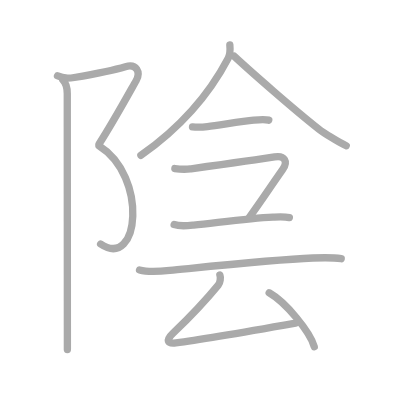
t = 0.00 s
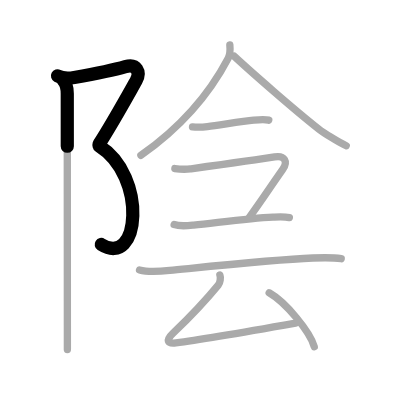
t = 2.25 s
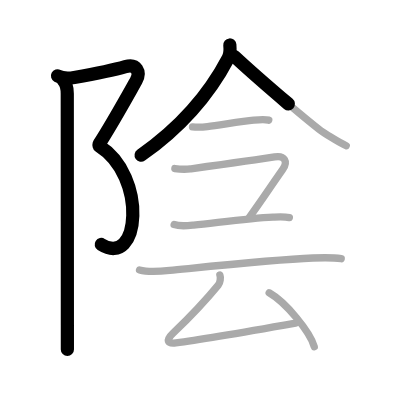
t = 4.50 s
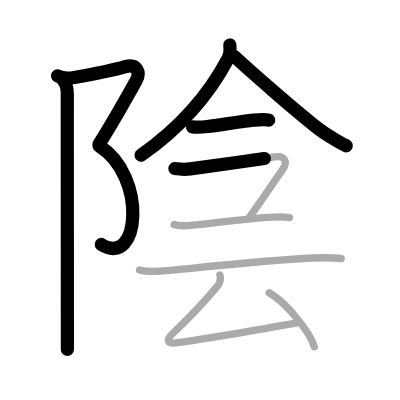
t = 6.50 s
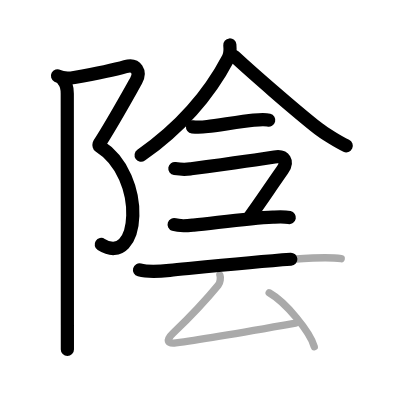
t = 8.75 s
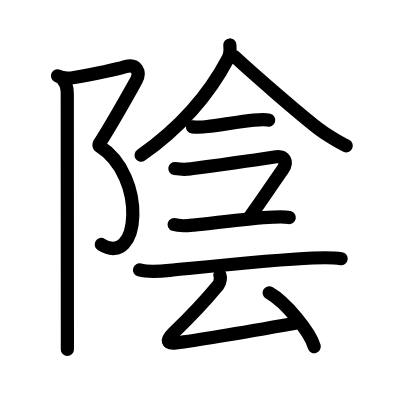
t = 11.00 s

The animated SVG that drew these frames (rendered in a browser with its animation timeline set to each time). Animation: 11 SMIL elements (animate=11); one cycle of 11.00 s.

<?xml version="1.0" standalone="no"?>
<!DOCTYPE svg PUBLIC "-//W3C//DTD SVG 1.1//EN"   "http://www.w3.org/Graphics/SVG/1.1/DTD/svg11.dtd">
<svg width="400px" height="400px"  version="1.1" xmlns="http://www.w3.org/2000/svg">
  <defs>
    <marker id="Triangle" viewBox="0 0 10 10" refX="0" refY="5" markerUnits="strokeWidth" markerWidth="3" style="stroke-opacity:0%;fill:#aaaaaa;" markerHeight="2" orient="auto">
      <path d="M 0 0 L 10 5 L 0 10 z" />
    </marker>
    
    <marker id="Arrow" viewBox="0 0 10 10" refX="5" refY="5" markerUnits="strokeWidth" markerWidth="1.8" style="stroke-opacity:0%;fill:#770000;" markerHeight="2" orient="auto">
      <path d="M 0 4 L 6 4 L 4 1 L 10 5 L 4 9 L 6 6 L 0 6 z" />
        <circle cx="5" cy="5" r="5" />
      </marker>
    
    <marker id="TriangleRed" viewBox="0 0 10 10" refX="0" refY="5" markerUnits="strokeWidth" markerWidth="3" style="stroke-opacity:0%;fill:#CC0000;" markerHeight="2" orient="auto">
      <path d="M 0 0 L 10 5 L 0 10 z" />
    </marker>
    
    <marker id="ArrowRed" viewBox="0 0 10 10" refX="5" refY="5" markerUnits="strokeWidth" markerWidth="1.8" style="stroke-opacity:0%;fill:#CC0000;" markerHeight="2" orient="auto">
      <path d="M 0 4 L 6 4 L 4 1 L 10 5 L 4 9 L 6 6 L 0 6 z" />
        <circle cx="5" cy="5" r="5" />
      </marker>
    
  </defs>
  
  <path style="fill:#ffffff; fill-opacity:100%; fill-rule:evenodd; stroke-width:0;" d="M 0 0 L 400px 0 L 400px 400px L 0 400px L 0 0" />

  <g transform="scale(3.6697247706422 3.6697247706422)">
<path style="fill:none; fill-opacity:0%; fill-rule:evenodd; stroke:#aaaaaa; stroke-opacity:100%; stroke-width: 1.5pt; stroke-linejoin:round; stroke-linecap:round;" d="M15.67 20.67c1.58 0.83 3.51 0.63 4.56 0.45c4.68-0.82 10.28-1.87 13.94-2.95c3.03-0.9 4.25 1.5 2.92 3.83C35.75 24.33 31 33 27 39.25"></path>
<path style="fill:none; fill-opacity:0%; fill-rule:evenodd; stroke:#aaaaaa; stroke-opacity:100%; stroke-width: 1.5pt; stroke-linejoin:round; stroke-linecap:round;" d="M27 39.75c13.33 8.33 11.02 33.81 0.42 26.75"></path>
<path style="fill:none; fill-opacity:0%; fill-rule:evenodd; stroke:#aaaaaa; stroke-opacity:100%; stroke-width: 1.5pt; stroke-linejoin:round; stroke-linecap:round;" d="M17.12 21.75C18 22.63 18.33 24 18.33 25.5c0 0.7 0.02 45.95 0.03 63.25c0 3.67 0 6.06 0 6.5"></path>
<path style="fill:none; fill-opacity:0%; fill-rule:evenodd; stroke:#aaaaaa; stroke-opacity:100%; stroke-width: 1.5pt; stroke-linejoin:round; stroke-linecap:round;" d="M62.63 12.25c0.12 1.29 0.17 2.43-0.43 3.59c-3.95 7.54-10.98 17.5-23.8 26.49"></path>
<path style="fill:none; fill-opacity:0%; fill-rule:evenodd; stroke:#aaaaaa; stroke-opacity:100%; stroke-width: 1.5pt; stroke-linejoin:round; stroke-linecap:round;" d="M63.82 15.33c4.53 4.21 16.39 14.58 22.97 19.77c1.31 1.03 5.21 3.52 7.56 4.63"></path>
<path style="fill:none; fill-opacity:0%; fill-rule:evenodd; stroke:#aaaaaa; stroke-opacity:100%; stroke-width: 1.5pt; stroke-linejoin:round; stroke-linecap:round;" d="M52.46 34.57c1.41 0.18 2.98 0.06 4.07-0.08c3.41-0.43 9.35-1.42 12.59-1.75c1.18-0.12 2.93-0.31 4.12 0"></path>
<path style="fill:none; fill-opacity:0%; fill-rule:evenodd; stroke:#aaaaaa; stroke-opacity:100%; stroke-width: 1.5pt; stroke-linejoin:round; stroke-linecap:round;" d="M47.65 45.93c1.35 0.2 2.55 0.32 4.22 0.09c4.34-0.59 18.33-2.49 22.96-3.24c2.75-0.45 3.74 1.22 2.17 3.46c-4.12 5.88-5.62 8.25-9.06 13"></path>
<path style="fill:none; fill-opacity:0%; fill-rule:evenodd; stroke:#aaaaaa; stroke-opacity:100%; stroke-width: 1.5pt; stroke-linejoin:round; stroke-linecap:round;" d="M47.45 61.2c1.65 0.55 3.63 0.31 5.3 0.14c6.8-0.7 15.12-1.87 21.62-2.17c1.5-0.07 3.01-0.18 4.48 0.12"></path>
<path style="fill:none; fill-opacity:0%; fill-rule:evenodd; stroke:#aaaaaa; stroke-opacity:100%; stroke-width: 1.5pt; stroke-linejoin:round; stroke-linecap:round;" d="M38.02 73.56c2.5 0.67 5.66 0.38 8.22 0.13c10.86-1.07 28.48-2.94 39.02-3.38c2.57-0.11 5.17-0.22 7.72 0.18"></path>
<path style="fill:none; fill-opacity:0%; fill-rule:evenodd; stroke:#aaaaaa; stroke-opacity:100%; stroke-width: 1.5pt; stroke-linejoin:round; stroke-linecap:round;" d="M59.92 74.93c0.24 0.65 0.14 2.05-0.45 2.77c-4.97 6.05-7.77 8.76-12.3 13.1c-2.05 1.96-1.62 2.92 0.75 2.63c4.99-0.62 24.5-3.94 32.62-5.38"></path>
<path style="fill:none; fill-opacity:0%; fill-rule:evenodd; stroke:#aaaaaa; stroke-opacity:100%; stroke-width: 1.5pt; stroke-linejoin:round; stroke-linecap:round;" d="M73.35 79.79c4.55 2.6 11.15 10.63 12.29 14.68"></path>

<path style="fill:none; fill-opacity:0%; fill-rule:evenodd; stroke:#000000; stroke-opacity:100%; stroke-width: 2.7pt; stroke-linejoin:round; stroke-linecap:round;" d="M15.67 20.67c1.58 0.83 3.51 0.63 4.56 0.45c4.68-0.82 10.28-1.87 13.94-2.95c3.03-0.9 4.25 1.5 2.92 3.83C35.75 24.33 31 33 27 39.25" pathLength="100" stroke-dashoffset="100" stroke-dasharray="100 105"><animate id="dashAnim1" attributeName="stroke-dashoffset" from="100" to="0" dur="1s" calcMode="linear" fill="freeze"/></path>
<path style="fill:none; fill-opacity:0%; fill-rule:evenodd; stroke:#000000; stroke-opacity:100%; stroke-width: 2.7pt; stroke-linejoin:round; stroke-linecap:round;" d="M27 39.75c13.33 8.33 11.02 33.81 0.42 26.75" pathLength="100" stroke-dashoffset="100" stroke-dasharray="100 105"><animate id="dashAnim2" attributeName="stroke-dashoffset" from="100" to="0" dur="1s" calcMode="linear" begin="dashAnim1.end" fill="freeze"/></path>
<path style="fill:none; fill-opacity:0%; fill-rule:evenodd; stroke:#000000; stroke-opacity:100%; stroke-width: 2.7pt; stroke-linejoin:round; stroke-linecap:round;" d="M17.12 21.75C18 22.63 18.33 24 18.33 25.5c0 0.7 0.02 45.95 0.03 63.25c0 3.67 0 6.06 0 6.5" pathLength="100" stroke-dashoffset="100" stroke-dasharray="100 105"><animate id="dashAnim3" attributeName="stroke-dashoffset" from="100" to="0" dur="1s" calcMode="linear" begin="dashAnim2.end" fill="freeze"/></path>
<path style="fill:none; fill-opacity:0%; fill-rule:evenodd; stroke:#000000; stroke-opacity:100%; stroke-width: 2.7pt; stroke-linejoin:round; stroke-linecap:round;" d="M62.63 12.25c0.12 1.29 0.17 2.43-0.43 3.59c-3.95 7.54-10.98 17.5-23.8 26.49" pathLength="100" stroke-dashoffset="100" stroke-dasharray="100 105"><animate id="dashAnim4" attributeName="stroke-dashoffset" from="100" to="0" dur="1s" calcMode="linear" begin="dashAnim3.end" fill="freeze"/></path>
<path style="fill:none; fill-opacity:0%; fill-rule:evenodd; stroke:#000000; stroke-opacity:100%; stroke-width: 2.7pt; stroke-linejoin:round; stroke-linecap:round;" d="M63.82 15.33c4.53 4.21 16.39 14.58 22.97 19.77c1.31 1.03 5.21 3.52 7.56 4.63" pathLength="100" stroke-dashoffset="100" stroke-dasharray="100 105"><animate id="dashAnim5" attributeName="stroke-dashoffset" from="100" to="0" dur="1s" calcMode="linear" begin="dashAnim4.end" fill="freeze"/></path>
<path style="fill:none; fill-opacity:0%; fill-rule:evenodd; stroke:#000000; stroke-opacity:100%; stroke-width: 2.7pt; stroke-linejoin:round; stroke-linecap:round;" d="M52.46 34.57c1.41 0.18 2.98 0.06 4.07-0.08c3.41-0.43 9.35-1.42 12.59-1.75c1.18-0.12 2.93-0.31 4.12 0" pathLength="100" stroke-dashoffset="100" stroke-dasharray="100 105"><animate id="dashAnim6" attributeName="stroke-dashoffset" from="100" to="0" dur="1s" calcMode="linear" begin="dashAnim5.end" fill="freeze"/></path>
<path style="fill:none; fill-opacity:0%; fill-rule:evenodd; stroke:#000000; stroke-opacity:100%; stroke-width: 2.7pt; stroke-linejoin:round; stroke-linecap:round;" d="M47.65 45.93c1.35 0.2 2.55 0.32 4.22 0.09c4.34-0.59 18.33-2.49 22.96-3.24c2.75-0.45 3.74 1.22 2.17 3.46c-4.12 5.88-5.62 8.25-9.06 13" pathLength="100" stroke-dashoffset="100" stroke-dasharray="100 105"><animate id="dashAnim7" attributeName="stroke-dashoffset" from="100" to="0" dur="1s" calcMode="linear" begin="dashAnim6.end" fill="freeze"/></path>
<path style="fill:none; fill-opacity:0%; fill-rule:evenodd; stroke:#000000; stroke-opacity:100%; stroke-width: 2.7pt; stroke-linejoin:round; stroke-linecap:round;" d="M47.45 61.2c1.65 0.55 3.63 0.31 5.3 0.14c6.8-0.7 15.12-1.87 21.62-2.17c1.5-0.07 3.01-0.18 4.48 0.12" pathLength="100" stroke-dashoffset="100" stroke-dasharray="100 105"><animate id="dashAnim8" attributeName="stroke-dashoffset" from="100" to="0" dur="1s" calcMode="linear" begin="dashAnim7.end" fill="freeze"/></path>
<path style="fill:none; fill-opacity:0%; fill-rule:evenodd; stroke:#000000; stroke-opacity:100%; stroke-width: 2.7pt; stroke-linejoin:round; stroke-linecap:round;" d="M38.02 73.56c2.5 0.67 5.66 0.38 8.22 0.13c10.86-1.07 28.48-2.94 39.02-3.38c2.57-0.11 5.17-0.22 7.72 0.18" pathLength="100" stroke-dashoffset="100" stroke-dasharray="100 105"><animate id="dashAnim9" attributeName="stroke-dashoffset" from="100" to="0" dur="1s" calcMode="linear" begin="dashAnim8.end" fill="freeze"/></path>
<path style="fill:none; fill-opacity:0%; fill-rule:evenodd; stroke:#000000; stroke-opacity:100%; stroke-width: 2.7pt; stroke-linejoin:round; stroke-linecap:round;" d="M59.92 74.93c0.24 0.65 0.14 2.05-0.45 2.77c-4.97 6.05-7.77 8.76-12.3 13.1c-2.05 1.96-1.62 2.92 0.75 2.63c4.99-0.62 24.5-3.94 32.62-5.38" pathLength="100" stroke-dashoffset="100" stroke-dasharray="100 105"><animate id="dashAnim10" attributeName="stroke-dashoffset" from="100" to="0" dur="1s" calcMode="linear" begin="dashAnim9.end" fill="freeze"/></path>
<path style="fill:none; fill-opacity:0%; fill-rule:evenodd; stroke:#000000; stroke-opacity:100%; stroke-width: 2.7pt; stroke-linejoin:round; stroke-linecap:round;" d="M73.35 79.79c4.55 2.6 11.15 10.63 12.29 14.68" pathLength="100" stroke-dashoffset="100" stroke-dasharray="100 105"><animate id="dashAnim11" attributeName="stroke-dashoffset" from="100" to="0" dur="1s" calcMode="linear" begin="dashAnim10.end" fill="freeze"/></path>

</g>

</svg>  
          
